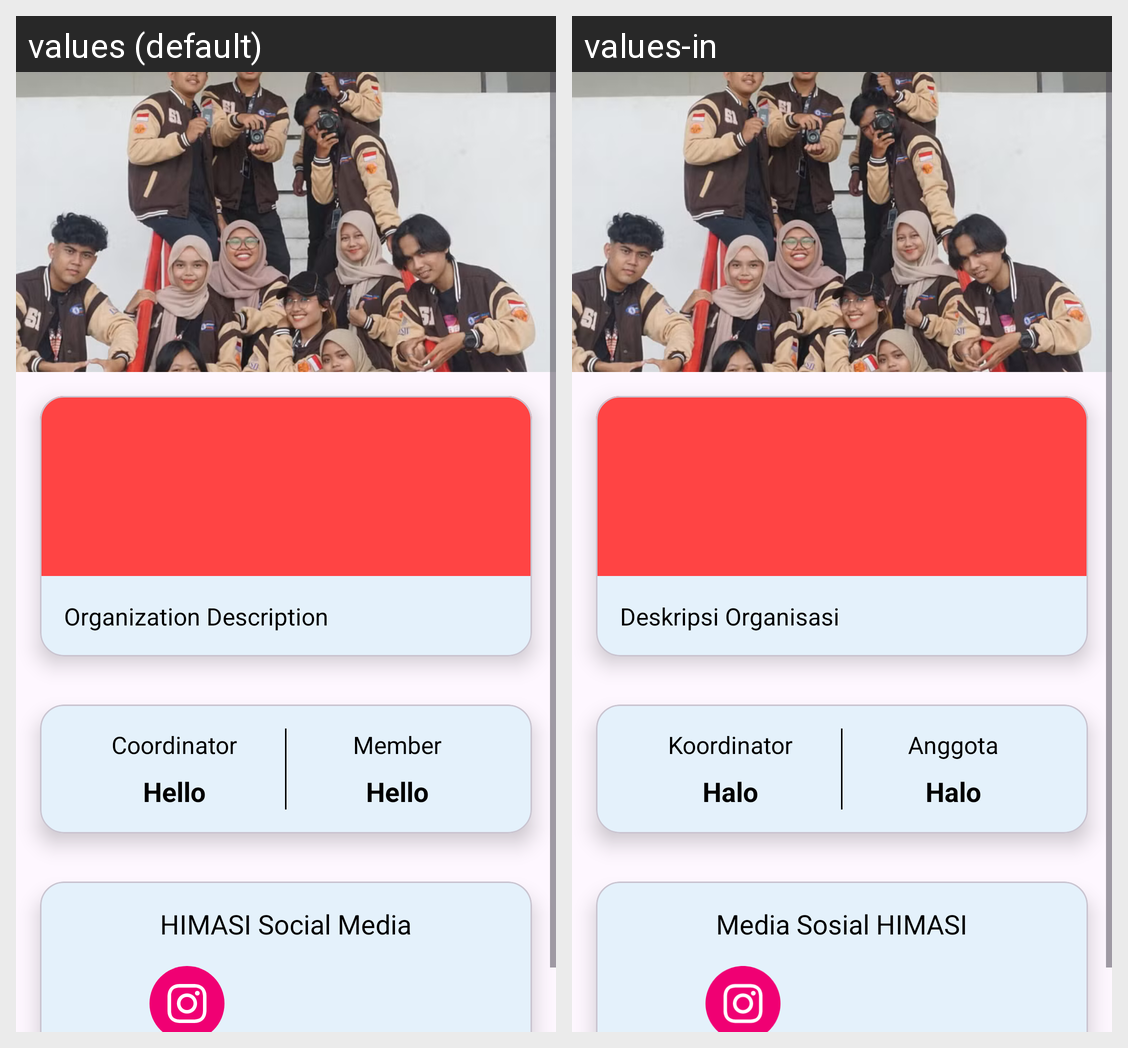

Strings drawn on this Android screen and how each of the app's shown locales translates them:
Android screen res/layout/activity_detail.xml rendered under 2 locales, left to right: values (default), values-in. Device: Nexus 5 (rendered at 1080×1920; each locale shown at half size, 540×960, under a caption strip naming it); theme Theme.AndroidBeginner.
Strings drawn on this screen, with the default value and each locale's value (text and hints the layout hard-codes, and strings that could not be matched under every locale, appear in the picture but are not listed):

organization_description_hint
  values: Organization Description
  values-in: Deskripsi Organisasi

coordinator_label
  values: Coordinator
  values-in: Koordinator

hello_text
  values: Hello
  values-in: Halo

member_label
  values: Member
  values-in: Anggota

social_media_title
  values: HIMASI Social Media
  values-in: Media Sosial HIMASI
